Labelled photos from "grape_data", an image-classification folder in zs1314/Smart-grape-platform. The possible labels are: Auxerrois grape, Cabernet Franc grape, Cabernet Sauvignon grape, Chardonnay grape, Merlot grape, Muller Thurgau grape, Pinot Noir grape, Riesling grape, Sauvignon Blanc grape, Syrah grape, Tempranillo grape.

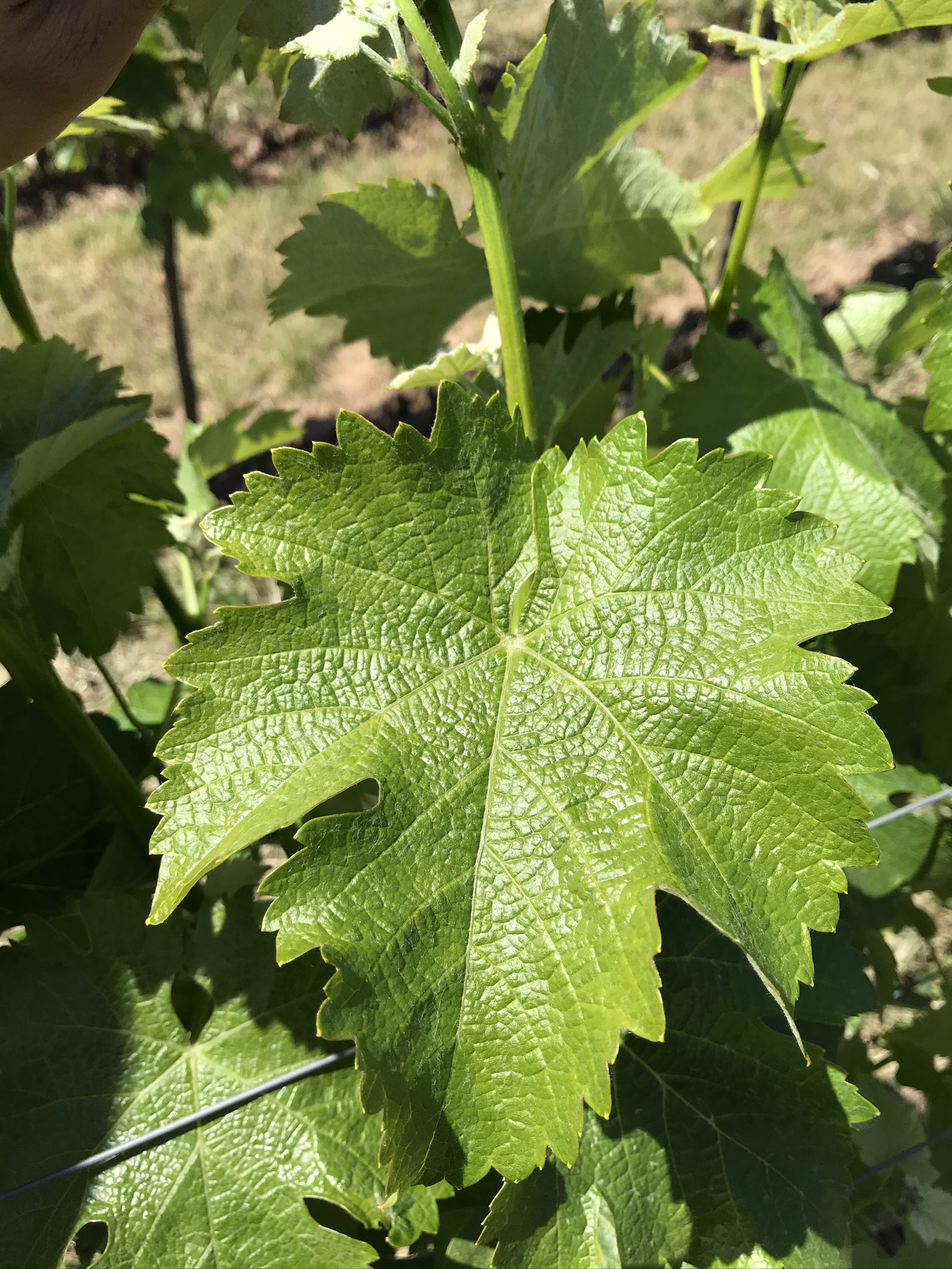
Label: Sauvignon Blanc grape

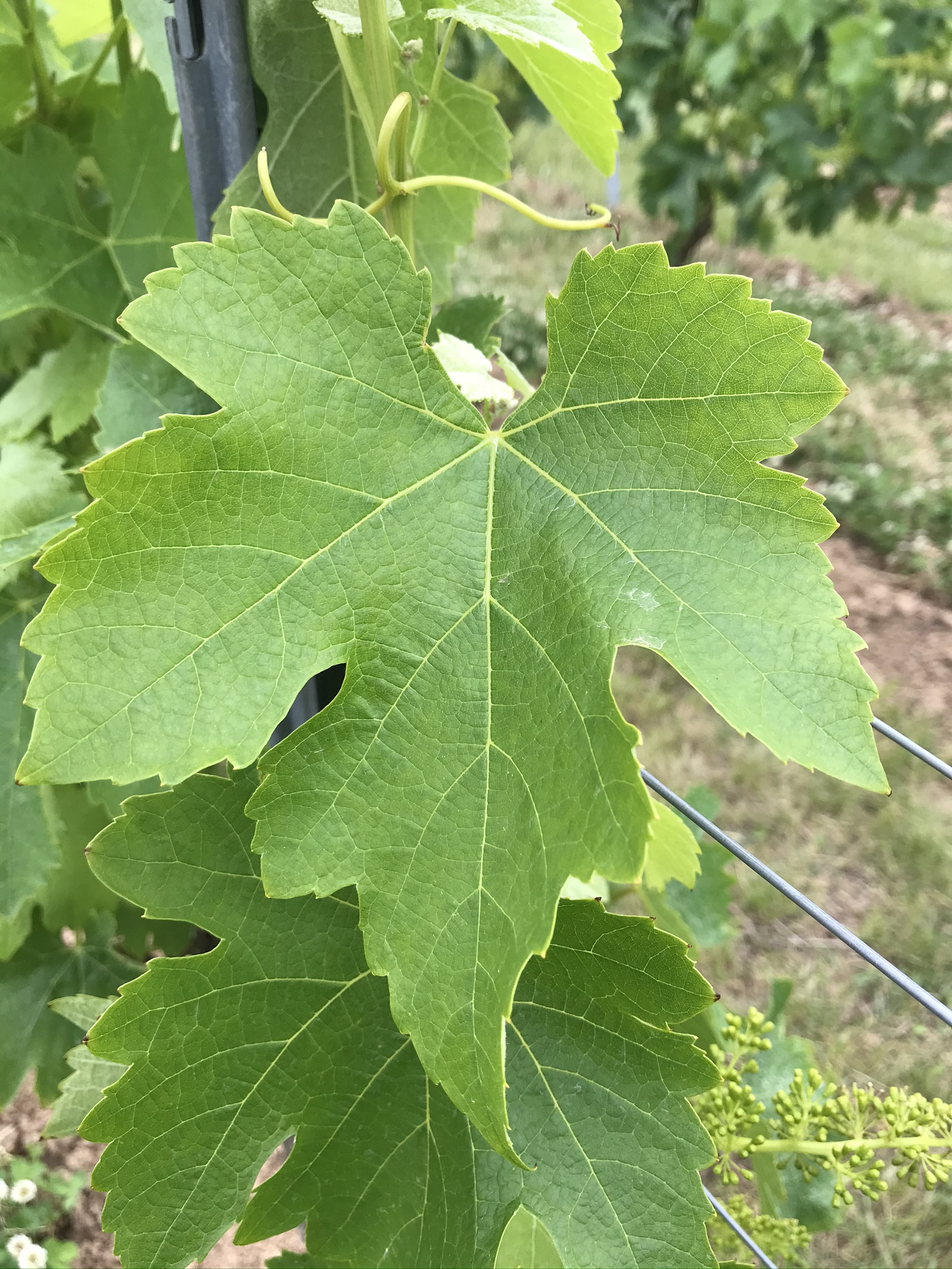
Label: Syrah grape

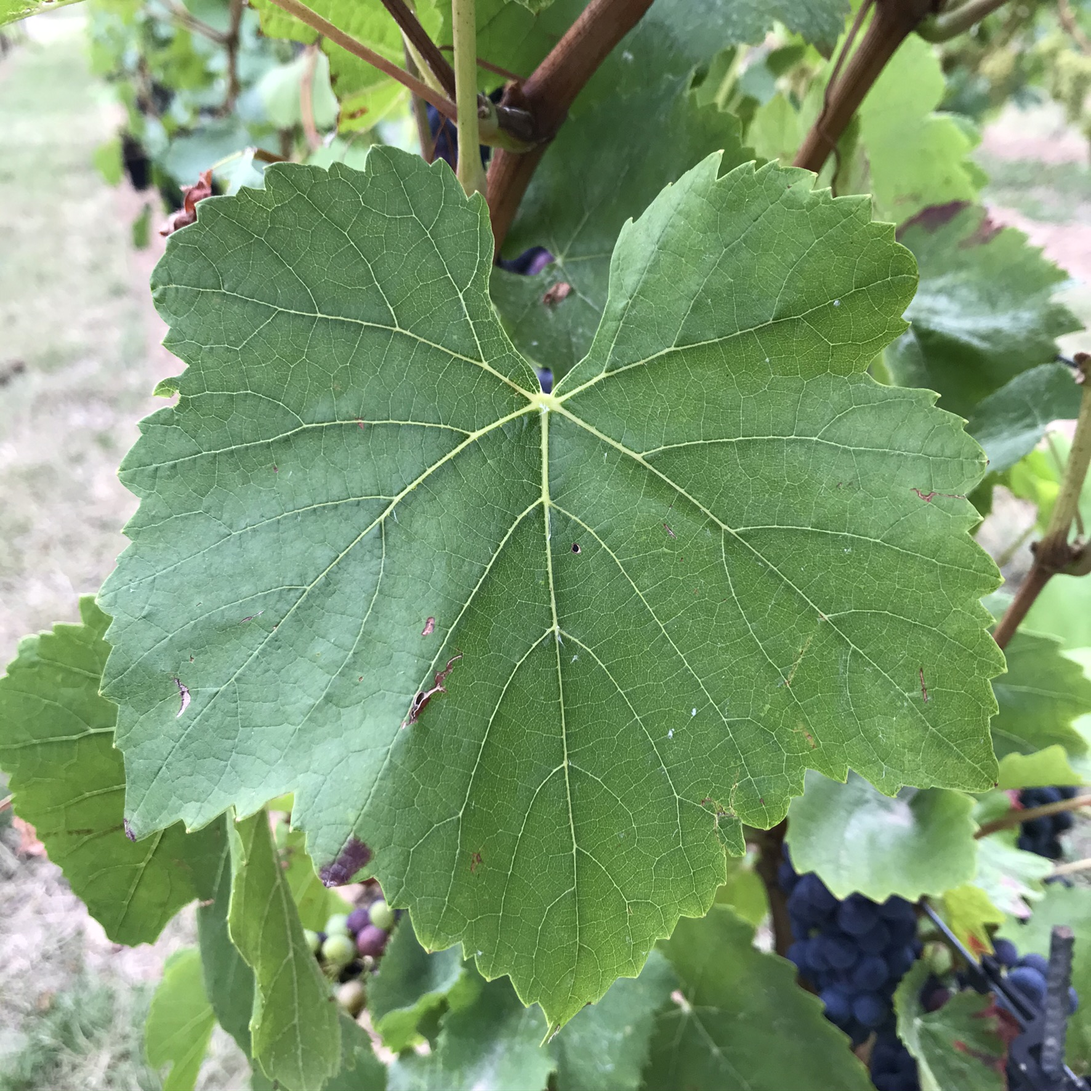
Label: Pinot Noir grape

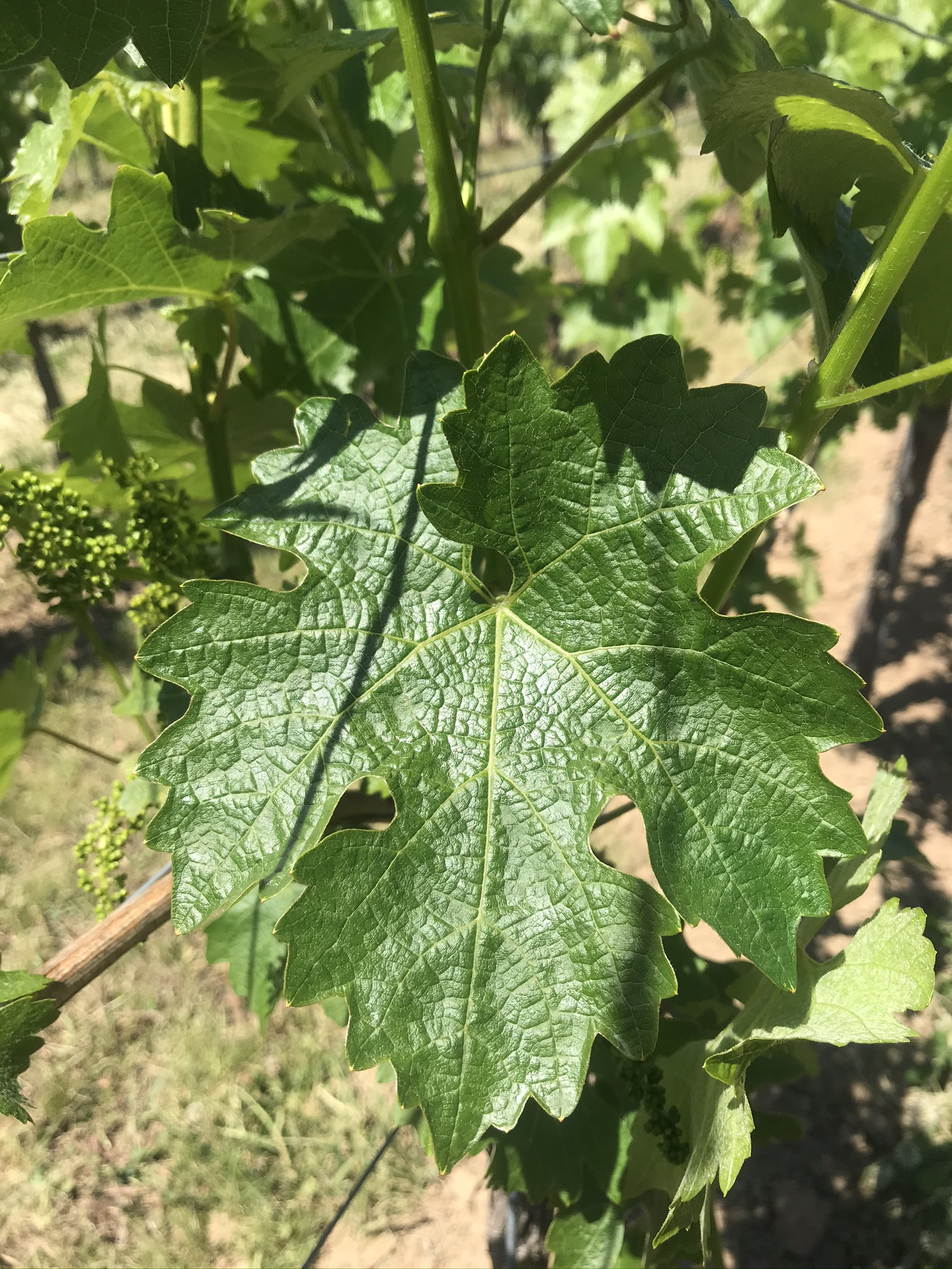
Label: Cabernet Sauvignon grape

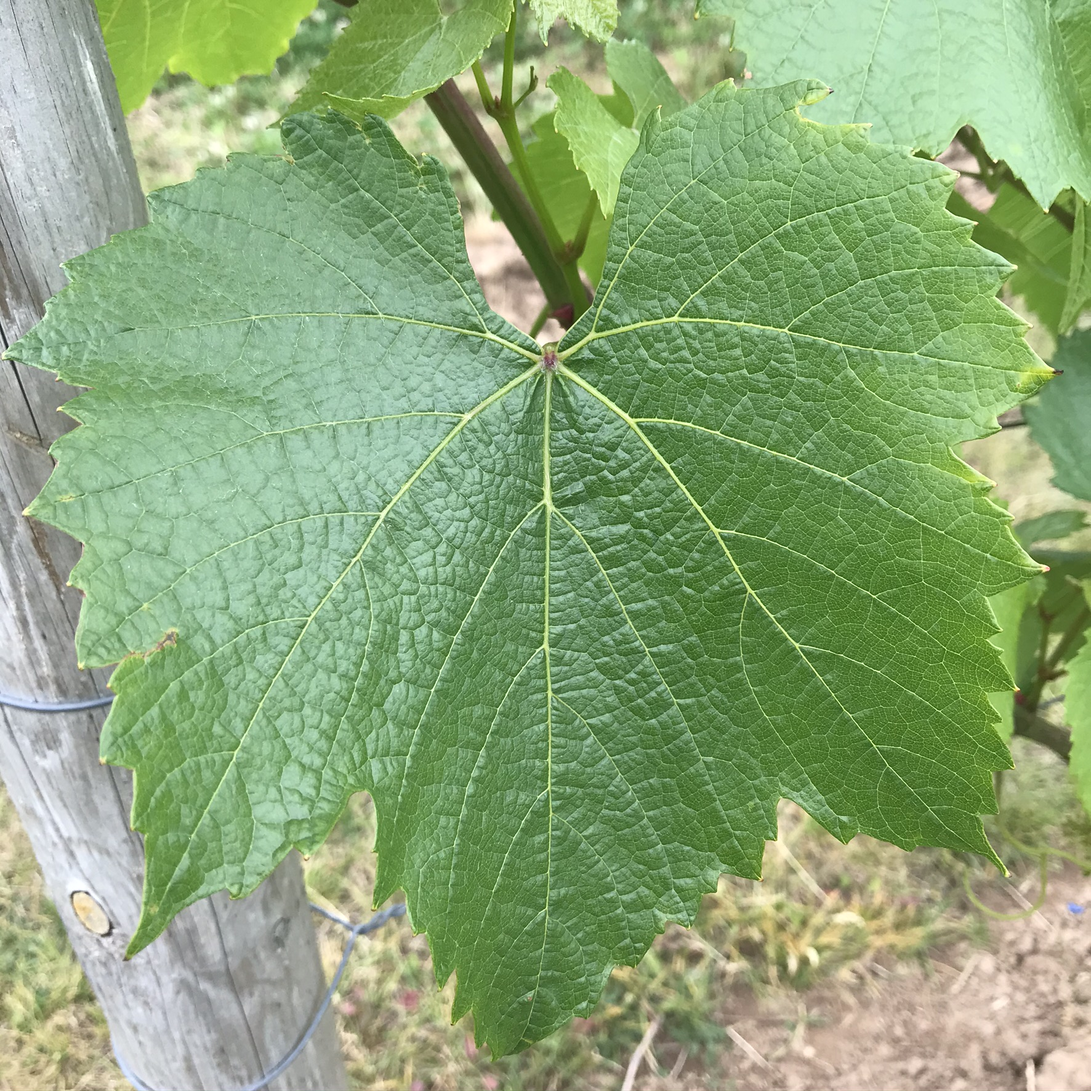
Label: Chardonnay grape

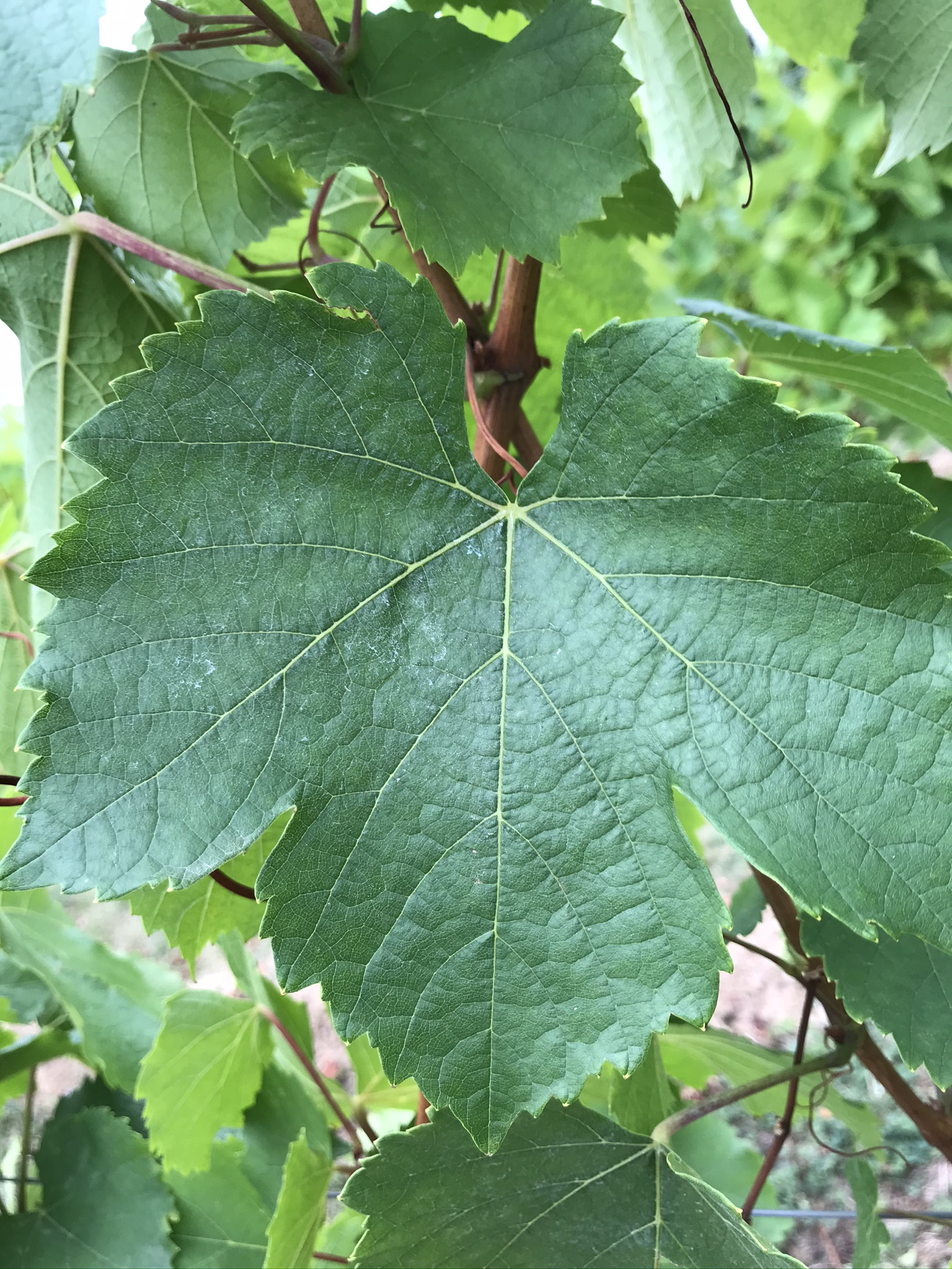
Label: Auxerrois grape
